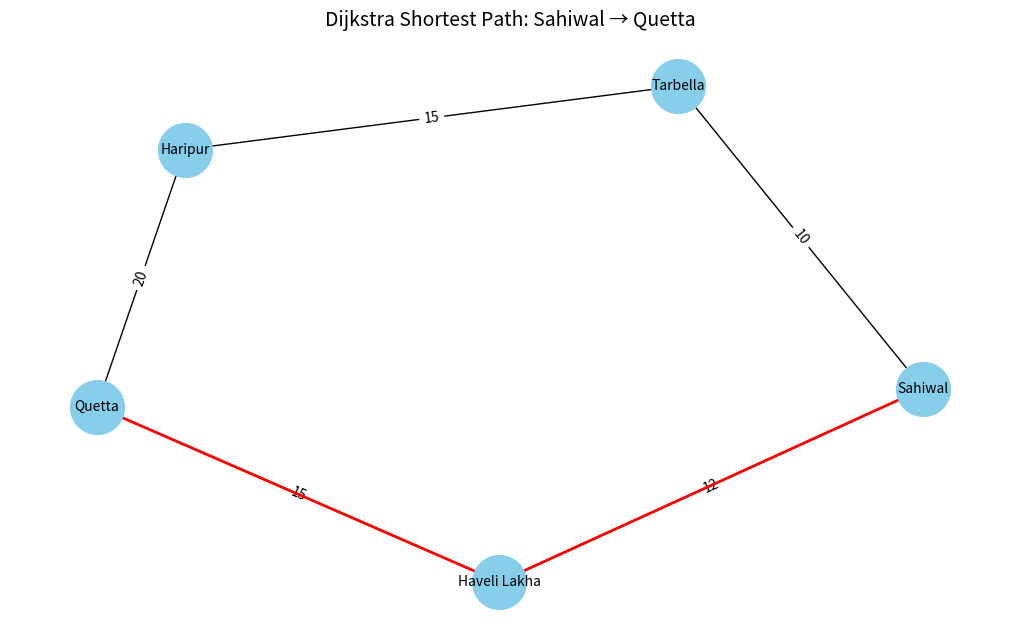
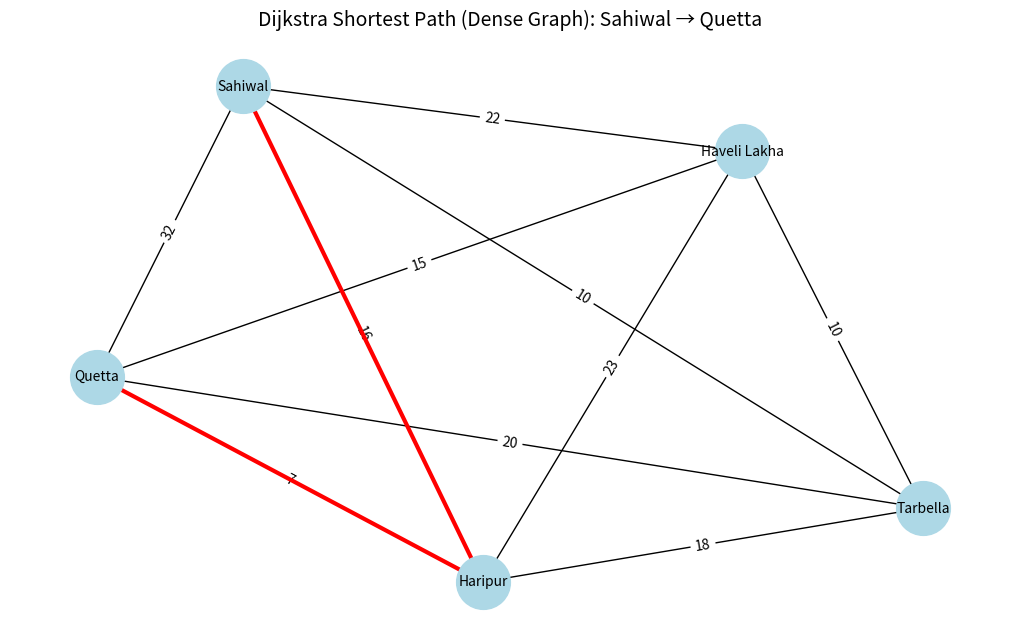

Python code for these plots, in order:
# -*- coding: utf-8 -*-
"""Dijkstra.ipynb

Automatically generated by Colab.

Original file is located at
    https://colab.research.google.com/drive/19x7FP0Jlk4J1Y6JZRu3MH0OYeYuedzgA
"""

import heapq

# Graph represented as adjacency list
graph = {
    'Sahiwal': [('Tarbella', 10), ('Haveli Lakha', 12)],
    'Tarbella': [('Sahiwal', 10), ('Haripur', 15)],
    'Haripur': [('Tarbella', 15), ('Quetta', 20)],
    'Haveli Lakha': [('Sahiwal', 12), ('Quetta', 15)],
    'Quetta': [('Haripur', 20), ('Haveli Lakha', 15)]
}

def dijkstra(graph, start, end):
    # Priority queue for (cost, node)
    queue = [(0, start)]
    distances = {node: float('inf') for node in graph}
    distances[start] = 0
    previous = {node: None for node in graph}

    while queue:
        current_distance, current_node = heapq.heappop(queue)

        if current_node == end:
            break

        for neighbor, weight in graph[current_node]:
            distance = current_distance + weight

            if distance < distances[neighbor]:
                distances[neighbor] = distance
                previous[neighbor] = current_node
                heapq.heappush(queue, (distance, neighbor))

    # Reconstruct shortest path
    path = []
    current = end
    while current:
        path.insert(0, current)
        current = previous[current]

    return path, distances[end]

# Example usage
start_node = 'Sahiwal'
end_node = 'Quetta'

shortest_path, total_cost = dijkstra(graph, start_node, end_node)
print("Shortest path:", " → ".join(shortest_path))
print("Total cost:", total_cost)

import networkx as nx
import matplotlib.pyplot as plt

# Create a directed or undirected graph
G = nx.Graph()

# Add edges with weights
edges = [
    ('Sahiwal', 'Tarbella', 10),
    ('Sahiwal', 'Haveli Lakha', 12),
    ('Tarbella', 'Haripur', 15),
    ('Haripur', 'Quetta', 20),
    ('Haveli Lakha', 'Quetta', 15)
]

G.add_weighted_edges_from(edges)

# Run Dijkstra's algorithm
start = 'Sahiwal'
end = 'Quetta'
shortest_path = nx.dijkstra_path(G, start, end)
path_length = nx.dijkstra_path_length(G, start, end)

# Print path and cost
print("Shortest path:", " → ".join(shortest_path))
print("Total cost:", path_length)

# Draw the graph
pos = nx.spring_layout(G, seed=42)  # For consistent layout
plt.figure(figsize=(10, 6))

# Draw nodes and edges
nx.draw(G, pos, with_labels=True, node_color='skyblue', node_size=1500, font_size=10)
nx.draw_networkx_edge_labels(G, pos, edge_labels={(u, v): d['weight'] for u, v, d in G.edges(data=True)})

# Highlight the shortest path
path_edges = list(zip(shortest_path, shortest_path[1:]))
nx.draw_networkx_edges(G, pos, edgelist=path_edges, edge_color='red', width=2)

# Title
plt.title("Dijkstra Shortest Path: Sahiwal → Quetta", fontsize=14)
plt.show()

import networkx as nx
import matplotlib.pyplot as plt

# Create the graph
G = nx.Graph()

# Add weighted edges (from dense graph)
edges = [
    ('Sahiwal', 'Tarbella', 10),
    ('Sahiwal', 'Haveli Lakha', 22),
    ('Sahiwal', 'Haripur', 16),
    ('Sahiwal', 'Quetta', 32),
    ('Tarbella', 'Haveli Lakha', 10),
    ('Tarbella', 'Haripur', 18),
    ('Tarbella', 'Quetta', 20),
    ('Haveli Lakha', 'Haripur', 23),
    ('Haveli Lakha', 'Quetta', 15),
    ('Haripur', 'Quetta', 7)
]

G.add_weighted_edges_from(edges)

# Dijkstra's Algorithm
start = 'Sahiwal'
end = 'Quetta'
shortest_path = nx.dijkstra_path(G, start, end)
path_cost = nx.dijkstra_path_length(G, start, end)

# Print shortest path info
print("Shortest Path:", " → ".join(shortest_path))
print("Total Cost:", path_cost)

# Visualization
pos = nx.spring_layout(G, seed=7)  # fixed layout
plt.figure(figsize=(10, 6))
nx.draw(G, pos, with_labels=True, node_color='lightblue', node_size=1500, font_size=10)
nx.draw_networkx_edge_labels(G, pos, edge_labels={(u, v): d['weight'] for u, v, d in G.edges(data=True)})

# Highlight shortest path
path_edges = list(zip(shortest_path, shortest_path[1:]))
nx.draw_networkx_edges(G, pos, edgelist=path_edges, edge_color='red', width=3)

# Title
plt.title("Dijkstra Shortest Path (Dense Graph): Sahiwal → Quetta", fontsize=14)
plt.show()
